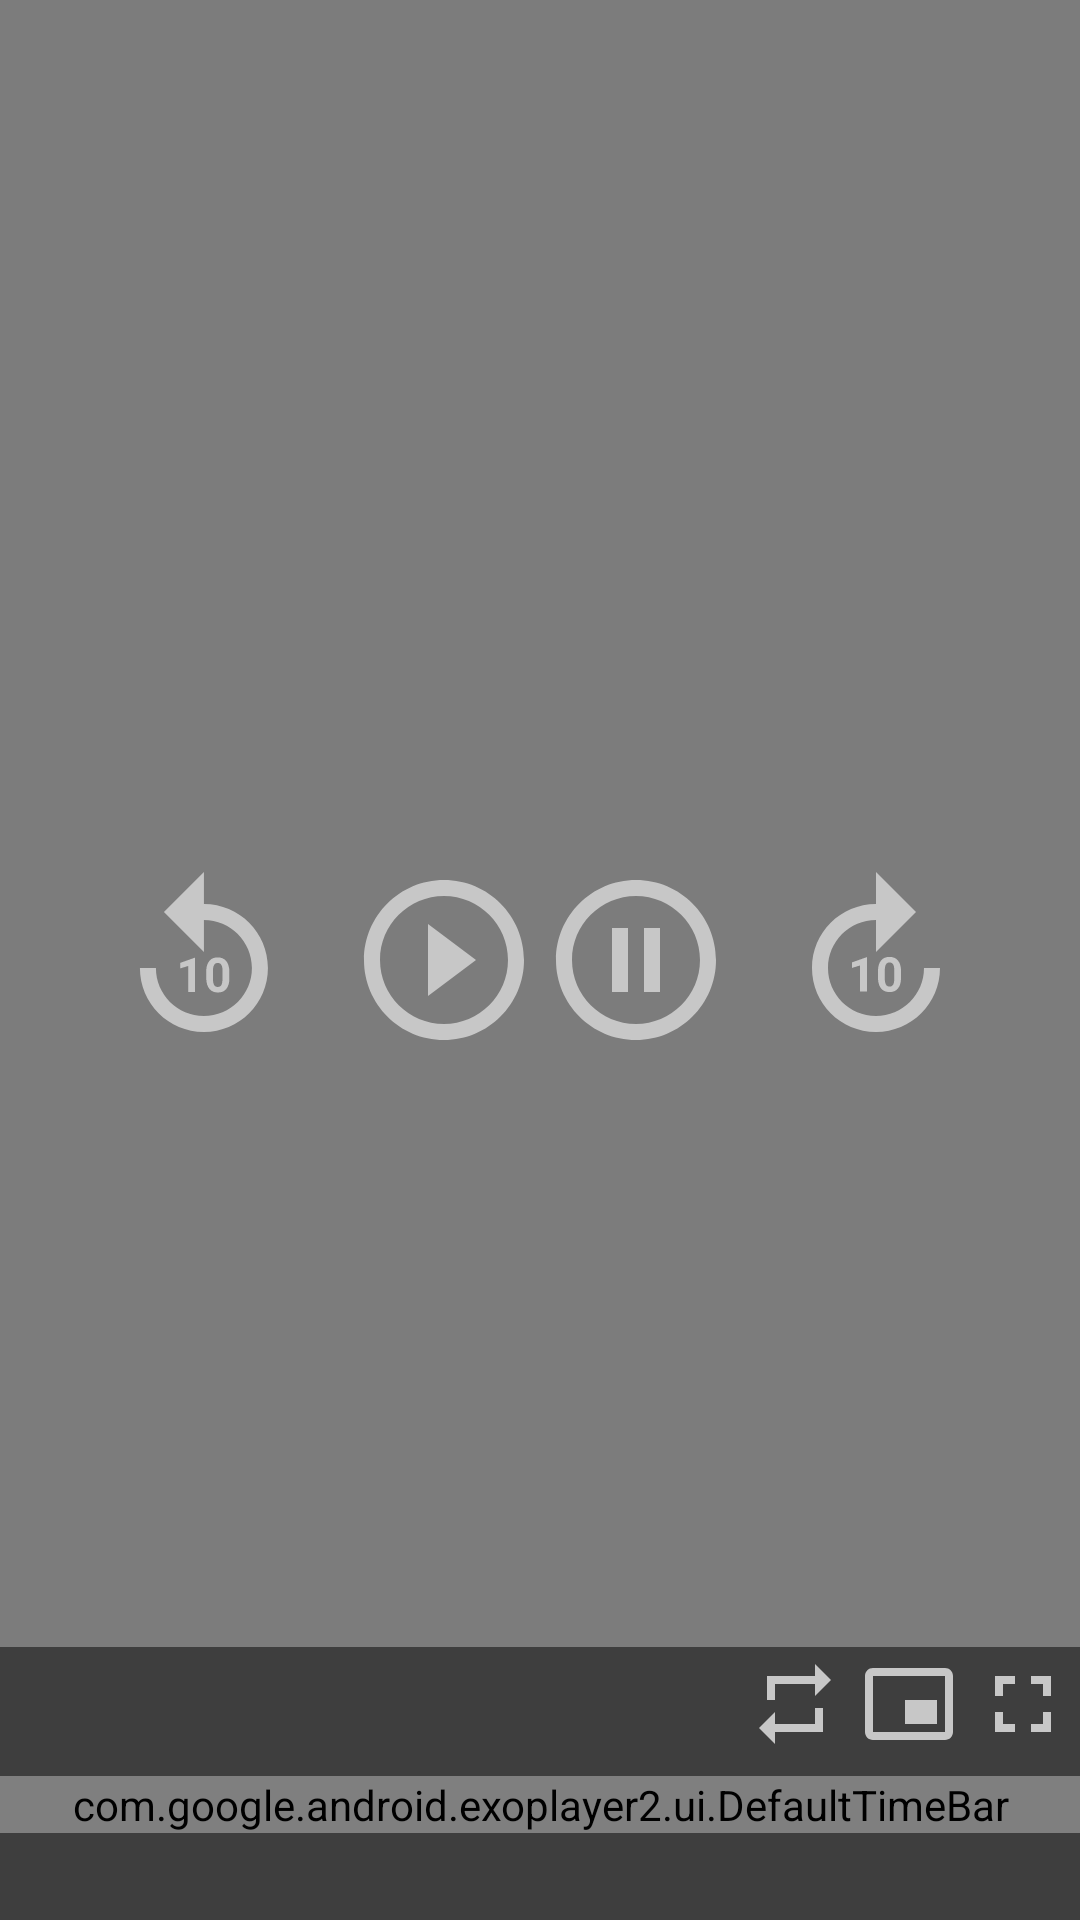

The Android layout XML behind this screen, and the referenced resources:
<!-- AndroidManifest.xml: application theme AppTheme -->
<!-- res/layout/custom_controller.xml -->
<?xml version="1.0" encoding="utf-8"?>
<androidx.constraintlayout.widget.ConstraintLayout xmlns:android="http://schemas.android.com/apk/res/android"
    xmlns:app="http://schemas.android.com/apk/res-auto"
    android:layout_width="match_parent"
    android:layout_height="match_parent"
    android:background="@color/black">

    <LinearLayout
        android:id="@+id/trickPlayLayout"
        android:layout_width="wrap_content"
        android:layout_height="wrap_content"
        android:orientation="horizontal"
        app:layout_constraintBottom_toBottomOf="parent"
        app:layout_constraintEnd_toEndOf="parent"
        app:layout_constraintStart_toStartOf="parent"
        app:layout_constraintTop_toTopOf="parent">

        <androidx.appcompat.widget.AppCompatImageView
            android:id="@+id/exo_rew"
            android:layout_width="wrap_content"
            android:layout_height="wrap_content"
            android:layout_marginStart="16dp"
            android:layout_marginEnd="16dp"
            android:src="@drawable/ic_rewind" />

        <androidx.appcompat.widget.AppCompatImageView
            android:id="@+id/exo_play"
            android:layout_width="wrap_content"
            android:layout_height="wrap_content"
            android:src="@drawable/ic_play" />

        <androidx.appcompat.widget.AppCompatImageView
            android:id="@+id/exo_pause"
            android:layout_width="wrap_content"
            android:layout_height="wrap_content"
            android:src="@drawable/ic_pause" />

        <androidx.appcompat.widget.AppCompatImageView
            android:id="@+id/exo_ffwd"
            android:layout_width="wrap_content"
            android:layout_height="wrap_content"
            android:layout_marginStart="16dp"
            android:layout_marginEnd="16dp"
            android:src="@drawable/ic_forward" />
    </LinearLayout>

    <LinearLayout
        android:id="@+id/controllersLayout"
        android:layout_width="match_parent"
        android:layout_height="wrap_content"
        android:background="@color/black"
        android:orientation="vertical"
        app:layout_constraintBottom_toBottomOf="parent"
        app:layout_constraintEnd_toEndOf="parent"
        app:layout_constraintStart_toStartOf="parent">

        <LinearLayout
            android:layout_width="match_parent"
            android:layout_height="wrap_content"
            android:gravity="end"
            android:orientation="horizontal">

            <androidx.appcompat.widget.AppCompatImageView
                android:id="@+id/btnRepeat"
                android:layout_width="wrap_content"
                android:layout_height="wrap_content"
                android:layout_margin="3dp"
                android:src="@drawable/ic_repeat" />

            <androidx.appcompat.widget.AppCompatImageView
                android:id="@+id/btnPip"
                android:layout_width="wrap_content"
                android:layout_height="wrap_content"
                android:layout_margin="3dp"
                android:src="@drawable/ic_picture_in_picture" />

            <androidx.appcompat.widget.AppCompatImageView
                android:id="@+id/btnFullScreen"
                android:layout_width="wrap_content"
                android:layout_height="wrap_content"
                android:layout_margin="3dp"
                android:src="@drawable/ic_fullscreen" />
        </LinearLayout>

        <com.google.android.exoplayer2.ui.DefaultTimeBar
            android:id="@+id/exo_progress"
            android:layout_width="match_parent"
            android:layout_height="wrap_content"
            android:layout_marginTop="5dp"
            app:buffered_color="@color/light_grey"
            app:played_color="@color/red"
            app:unplayed_color="@color/grayish" />

        <LinearLayout
            android:layout_width="match_parent"
            android:layout_height="wrap_content"
            android:gravity="bottom"
            android:orientation="horizontal"
            android:padding="5dp">

            <androidx.appcompat.widget.AppCompatTextView
                android:id="@+id/exo_position"
                android:layout_width="wrap_content"
                android:layout_height="wrap_content"
                android:layout_weight="1"
                android:gravity="start"
                android:textColor="@color/light_grey" />

            <androidx.appcompat.widget.AppCompatTextView
                android:id="@+id/exo_duration"
                android:layout_width="wrap_content"
                android:layout_height="wrap_content"
                android:layout_weight="1"
                android:gravity="end"
                android:textColor="@color/light_grey" />
        </LinearLayout>
    </LinearLayout>
</androidx.constraintlayout.widget.ConstraintLayout>
<!-- resources referenced by this layout -->
<resources>
  <color name="black">#80000000</color>
  <color name="grayish">#9C9B9B</color>
  <color name="light_grey">#C7C7C7</color>
  <color name="red">#CF0315</color>
  <!-- drawable ic_forward (drawable) -->
  <vector android:height="64dp" android:tint="#C7C7C7"
      android:viewportHeight="24" android:viewportWidth="24"
      android:width="64dp" xmlns:android="http://schemas.android.com/apk/res/android">
      <path android:fillColor="@android:color/white" android:pathData="M18,13c0,3.31 -2.69,6 -6,6s-6,-2.69 -6,-6s2.69,-6 6,-6v4l5,-5l-5,-5v4c-4.42,0 -8,3.58 -8,8c0,4.42 3.58,8 8,8s8,-3.58 8,-8H18z"/>
      <path android:fillColor="@android:color/white" android:pathData="M10.86,15.94l0,-4.27l-0.09,0l-1.77,0.63l0,0.69l1.01,-0.31l0,3.26z"/>
      <path android:fillColor="@android:color/white" android:pathData="M12.25,13.44v0.74c0,1.9 1.31,1.82 1.44,1.82c0.14,0 1.44,0.09 1.44,-1.82v-0.74c0,-1.9 -1.31,-1.82 -1.44,-1.82C13.55,11.62 12.25,11.53 12.25,13.44zM14.29,13.32v0.97c0,0.77 -0.21,1.03 -0.59,1.03c-0.38,0 -0.6,-0.26 -0.6,-1.03v-0.97c0,-0.75 0.22,-1.01 0.59,-1.01C14.07,12.3 14.29,12.57 14.29,13.32z"/>
  </vector>
  <!-- drawable ic_fullscreen (drawable) -->
  <vector android:height="32dp" android:tint="#C7C7C7"
      android:viewportHeight="24" android:viewportWidth="24"
      android:width="32dp" xmlns:android="http://schemas.android.com/apk/res/android">
      <path android:fillColor="@android:color/white" android:pathData="M7,14L5,14v5h5v-2L7,17v-3zM5,10h2L7,7h3L10,5L5,5v5zM17,17h-3v2h5v-5h-2v3zM14,5v2h3v3h2L19,5h-5z"/>
  </vector>
  <!-- drawable ic_pause (drawable) -->
  <vector android:height="64dp" android:tint="#C7C7C7"
      android:viewportHeight="24" android:viewportWidth="24"
      android:width="64dp" xmlns:android="http://schemas.android.com/apk/res/android">
      <path android:fillColor="@android:color/white" android:pathData="M9,16h2L11,8L9,8v8zM12,2C6.48,2 2,6.48 2,12s4.48,10 10,10 10,-4.48 10,-10S17.52,2 12,2zM12,20c-4.41,0 -8,-3.59 -8,-8s3.59,-8 8,-8 8,3.59 8,8 -3.59,8 -8,8zM13,16h2L15,8h-2v8z"/>
  </vector>
  <!-- drawable ic_picture_in_picture (drawable) -->
  <vector android:height="32dp" android:tint="#C7C7C7"
      android:viewportHeight="24" android:viewportWidth="24"
      android:width="32dp" xmlns:android="http://schemas.android.com/apk/res/android">
      <path android:fillColor="@android:color/white" android:pathData="M19,11h-8v6h8v-6zM23,19L23,4.98C23,3.88 22.1,3 21,3L3,3c-1.1,0 -2,0.88 -2,1.98L1,19c0,1.1 0.9,2 2,2h18c1.1,0 2,-0.9 2,-2zM21,19.02L3,19.02L3,4.97h18v14.05z"/>
  </vector>
  <!-- drawable ic_play (drawable) -->
  <vector android:height="64dp" android:tint="#C7C7C7"
      android:viewportHeight="24" android:viewportWidth="24"
      android:width="64dp" xmlns:android="http://schemas.android.com/apk/res/android">
      <path android:fillColor="@android:color/white" android:pathData="M10,16.5l6,-4.5 -6,-4.5v9zM12,2C6.48,2 2,6.48 2,12s4.48,10 10,10 10,-4.48 10,-10S17.52,2 12,2zM12,20c-4.41,0 -8,-3.59 -8,-8s3.59,-8 8,-8 8,3.59 8,8 -3.59,8 -8,8z"/>
  </vector>
  <!-- drawable ic_repeat (drawable) -->
  <vector android:height="32dp" android:tint="#C7C7C7"
      android:viewportHeight="24" android:viewportWidth="24"
      android:width="32dp" xmlns:android="http://schemas.android.com/apk/res/android">
      <path android:fillColor="@android:color/white" android:pathData="M7,7h10v3l4,-4 -4,-4v3L5,5v6h2L7,7zM17,17L7,17v-3l-4,4 4,4v-3h12v-6h-2v4z"/>
  </vector>
  <style name="AppTheme" parent="Theme.AppCompat.Light.NoActionBar">
          
          <item name="colorPrimary">@color/colorPrimary</item>
          <item name="colorPrimaryDark">@color/colorPrimaryDark</item>
          <item name="colorAccent">@color/colorAccent</item>
          <item name="android:windowFullscreen">true</item>
      </style>
  <color name="colorPrimary">#6200EE</color>
  <color name="colorPrimaryDark">#3700B3</color>
  <color name="colorAccent">#03DAC5</color>
</resources>
